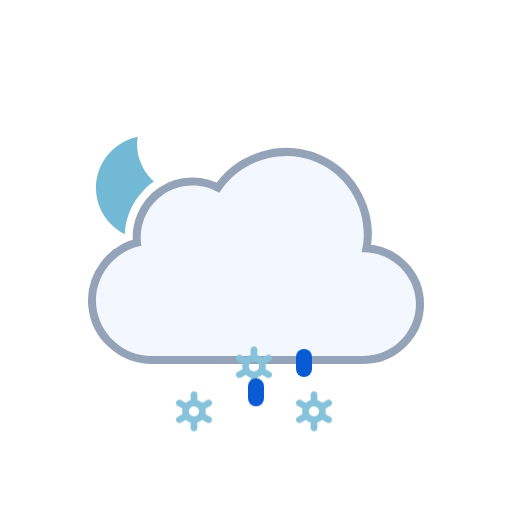
t = 0.00 s
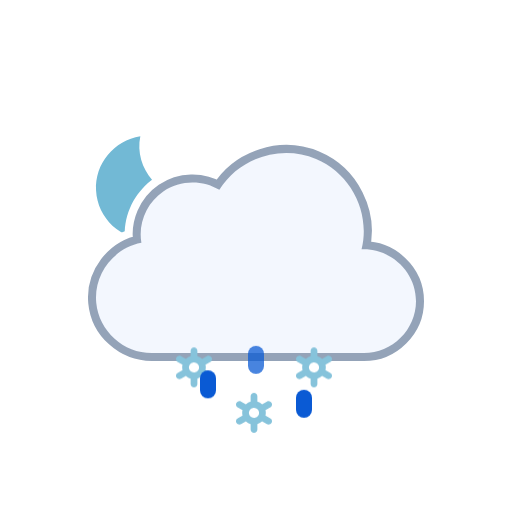
t = 0.51 s
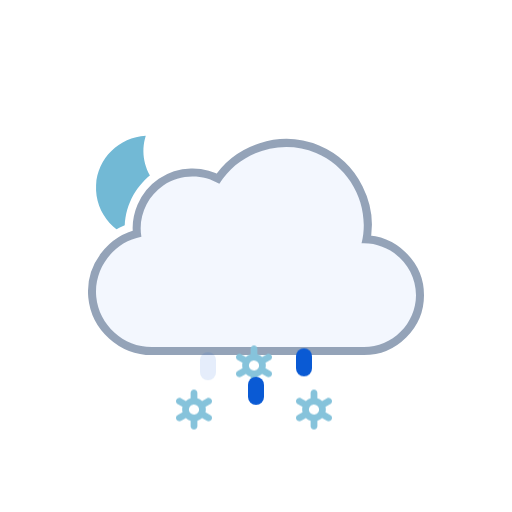
t = 0.98 s
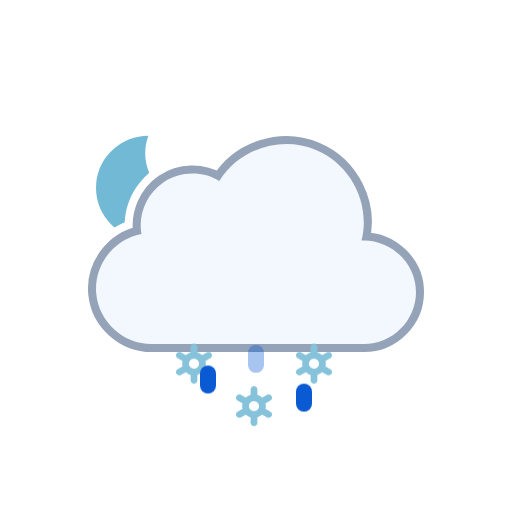
t = 1.45 s
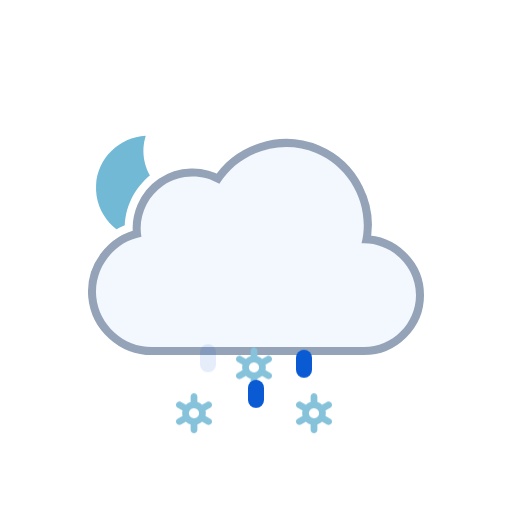
t = 2.02 s
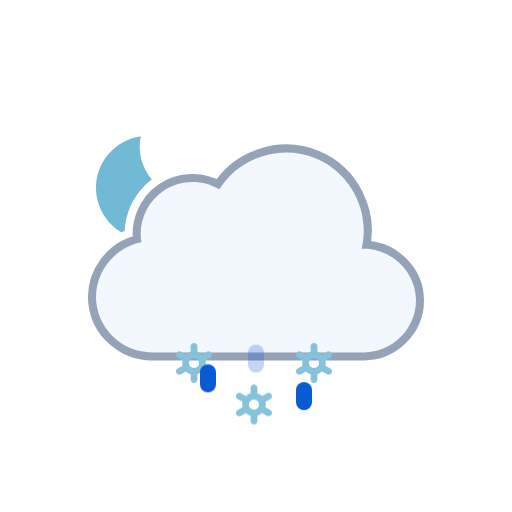
t = 2.44 s

The animated SVG that drew these frames (rendered in a browser with its animation timeline set to each time). Animation: 3 SMIL elements (animateTransform=3), 6 CSS @keyframes rules; one cycle of 3.00 s, repeats indefinitely.

<svg xmlns="http://www.w3.org/2000/svg" viewBox="0 0 128 128" fill="none">
<style>
@keyframes k0 { 0% { transform: translate(0px, 13.8327px); opacity: 1 } 5% { transform: translate(0px, 15.2965px); opacity: 1 } 7.5% { transform: translate(0px, 16.0284px); opacity: 0.8333 } 20% { transform: translate(0px, 20px); opacity: 0 } 20.1% { transform: translate(0px, 0px); opacity: 0.0067 } 32.5% { transform: translate(0px, 0.5197px); opacity: 0.8333 } 35% { transform: translate(0px, 0.7896px); opacity: 1 } 45% { transform: translate(0px, 1.8693px); opacity: 1 } 57.5% { transform: translate(0px, 3.8404px); opacity: 1 } 70% { transform: translate(0px, 6.3071px); opacity: 1 } 82.5% { transform: translate(0px, 9.1893px); opacity: 1 } 95% { transform: translate(0px, 12.4372px); opacity: 1 } 100% { transform: translate(0px, 13.8327px); opacity: 1 } }
.k0 { animation: k0 1s linear infinite }
@keyframes k1 { 0% { transform: translate(0px, 2.5915px); opacity: 1 } 7.5% { transform: translate(0px, 3.8404px); opacity: 1 } 20% { transform: translate(0px, 6.3071px); opacity: 1 } 32.5% { transform: translate(0px, 9.1893px); opacity: 1 } 45% { transform: translate(0px, 12.4372px); opacity: 1 } 55% { transform: translate(0px, 15.3102px); opacity: 1 } 57.5% { transform: translate(0px, 16.0284px); opacity: 0.8333 } 70% { transform: translate(0px, 20px); opacity: 0 } 70.1% { transform: translate(0px, 0px); opacity: 0.0067 } 82.5% { transform: translate(0px, 0.5197px); opacity: 0.8333 } 85% { transform: translate(0px, 0.7896px); opacity: 1 } 95% { transform: translate(0px, 1.8693px); opacity: 1 } 100% { transform: translate(0px, 2.5915px); opacity: 1 } }
.k1 { animation: k1 1s linear infinite }
@keyframes k2 { 0% { transform: translate(0px, 13.8327px); opacity: 1 } 5% { transform: translate(0px, 15.2965px); opacity: 1 } 7.5% { transform: translate(0px, 16.0284px); opacity: 0.8333 } 20% { transform: translate(0px, 20px); opacity: 0 } 20.1% { transform: translate(0px, 0px); opacity: 0.0067 } 32.5% { transform: translate(0px, 0.5197px); opacity: 0.8333 } 35% { transform: translate(0px, 0.7896px); opacity: 1 } 45% { transform: translate(0px, 1.8693px); opacity: 1 } 57.5% { transform: translate(0px, 3.8404px); opacity: 1 } 70% { transform: translate(0px, 6.3071px); opacity: 1 } 82.5% { transform: translate(0px, 9.1893px); opacity: 1 } 95% { transform: translate(0px, 12.4372px); opacity: 1 } 100% { transform: translate(0px, 13.8327px); opacity: 1 } }
.k2 { animation: k2 1s linear infinite }
@keyframes k3 { 0% { transform: translate(0px, 0px); opacity: 0 } 12.5% { transform: translate(0px, 0.5197px); opacity: 0.8333 } 15% { transform: translate(0px, 0.7896px); opacity: 1 } 25% { transform: translate(0px, 1.8693px); opacity: 1 } 37.5% { transform: translate(0px, 3.8404px); opacity: 1 } 50% { transform: translate(0px, 6.3071px); opacity: 1 } 62.5% { transform: translate(0px, 9.1893px); opacity: 1 } 75% { transform: translate(0px, 12.4372px); opacity: 1 } 85% { transform: translate(0px, 15.3102px); opacity: 1 } 87.5% { transform: translate(0px, 16.0284px); opacity: 0.8333 } 100% { transform: translate(0px, 0px); opacity: 0 } }
.k3 { animation: k3 1s linear infinite }
@keyframes k4 { 0% { transform: translate(0px, 8.5824px); opacity: 1 } 2.5% { transform: translate(0px, 9.1893px); opacity: 1 } 15% { transform: translate(0px, 12.4372px); opacity: 1 } 25% { transform: translate(0px, 15.3102px); opacity: 1 } 27.5% { transform: translate(0px, 16.0284px); opacity: 0.8333 } 40% { transform: translate(0px, 20px); opacity: 0 } 40.1% { transform: translate(0px, 0px); opacity: 0.0067 } 52.5% { transform: translate(0px, 0.5197px); opacity: 0.8333 } 55% { transform: translate(0px, 0.7896px); opacity: 1 } 65% { transform: translate(0px, 1.8693px); opacity: 1 } 77.5% { transform: translate(0px, 3.8404px); opacity: 1 } 90% { transform: translate(0px, 6.3071px); opacity: 1 } 100% { transform: translate(0px, 8.5824px); opacity: 1 } }
.k4 { animation: k4 1s linear infinite }
@keyframes k5 { 0% { transform: translate(0px, 1.2456px); opacity: 1 } 5% { transform: translate(0px, 1.8693px); opacity: 1 } 17.5% { transform: translate(0px, 3.8404px); opacity: 1 } 30% { transform: translate(0px, 6.3071px); opacity: 1 } 42.5% { transform: translate(0px, 9.1893px); opacity: 1 } 55% { transform: translate(0px, 12.4372px); opacity: 1 } 65% { transform: translate(0px, 15.3102px); opacity: 1 } 67.5% { transform: translate(0px, 16.0284px); opacity: 0.8333 } 80% { transform: translate(0px, 20px); opacity: 0 } 80.1% { transform: translate(0px, 0px); opacity: 0.0067 } 92.5% { transform: translate(0px, 0.5197px); opacity: 0.8333 } 95% { transform: translate(0px, 0.7617px); opacity: 1 } 100% { transform: translate(0px, 1.2456px); opacity: 1 } }
.k5 { animation: k5 1s linear infinite }
</style><g id="partly-cloudy-night-sleet" clip-path="url(#clip0_2045_39725)">
<g id="Sky">
<g id="Mask group">
<mask id="mask0_2045_39725" maskUnits="userSpaceOnUse" x="0" y="0" width="128" height="128">
<g id="Cloud Mask">
<path id="Subtract" fill-rule="evenodd" clip-rule="evenodd" d="M128 0H0V128H128V0ZM37.9519 93H90.9752C100.227 93 107.998 85.353 107.998 76.0281C107.998 68.0217 102.305 61.3501 94.9248 59.5512C95.3619 49.9005 89.6744 40.6093 80.5509 36.7922C71.1071 32.8411 60.0664 35.6119 53.5305 43.2384C48.5702 41.5956 42.9815 42.2957 38.5741 45.2907C34.1459 48.2998 31.4305 53.2809 31.1846 58.5379C24.0633 61.463 19.3278 68.8506 20.0776 76.7839C20.942 85.9295 28.8285 93.0018 37.9519 93Z" fill="white" />
<animateTransform attributeName="transform" type="translate" values="0 0;0 -0.0933;0 -0.3875;0 -0.8783;0 -1.5;0 -2.1217;0 -2.6125;0 -2.9067;0 -3;0 -2.9067;0 -2.6125;0 -2.1217;0 -1.5;0 -0.8783;0 -0.3875;0 -0.0933;0 0" dur="3s" repeatCount="indefinite" calcMode="linear" /></g>
</mask>
<g mask="url(#mask0_2045_39725)">
<g id="Moon">
<path id="Moon_2" d="M35.766 34C29.1498 34.714 24 40.241 24 46.9586C24 54.1608 29.918 60 37.2177 60C43.371 60 48.5267 55.8459 50 50.2293C41.2173 51.171 33.4773 42.7199 35.766 34Z" fill="#72B9D5" />
<animateTransform attributeName="transform" type="rotate" values="-6 37 47;-5.6266 37 47;-4.4501 37 47;-2.4868 37 47;0 37 47;2.4868 37 47;4.4501 37 47;5.6266 37 47;6 37 47;5.6266 37 47;4.4501 37 47;2.4868 37 47;0 37 47;-2.4868 37 47;-4.4501 37 47;-5.6266 37 47;-6 37 47" dur="3s" repeatCount="indefinite" calcMode="linear" /></g>
</g>
</g>
<g id="Clouds">
<g id="Cloud">
<path d="M90.3886 63.0856C92.6838 53.8819 87.7408 44.1357 79.0085 40.4822C70.2653 36.8242 59.8277 40.1375 54.8372 48.2115C50.5363 45.625 44.9752 45.7781 40.8239 48.5991C36.6832 51.4128 34.4996 56.5143 35.3499 61.4539C28.3926 62.7685 23.3934 69.3393 24.0614 76.4076C24.7297 83.4776 30.8718 89.0018 37.9534 89C55.6066 89 73.306 89 90.9767 89C98.0446 89 104 83.1189 104 76.0281C104 68.7015 97.6775 62.7674 90.3886 63.0856Z" fill="none" stroke="#94A3B8" stroke-width="4" stroke-linejoin="round" />
<path id="Cloud_2" d="M90.3886 63.0856C92.6838 53.8819 87.7408 44.1357 79.0085 40.4822C70.2653 36.8242 59.8277 40.1375 54.8372 48.2115C50.5363 45.625 44.9752 45.7781 40.8239 48.5991C36.6832 51.4128 34.4996 56.5143 35.3499 61.4539C28.3926 62.7685 23.3934 69.3393 24.0614 76.4076C24.7297 83.4776 30.8718 89.0018 37.9534 89C55.6066 89 73.306 89 90.9767 89C98.0446 89 104 83.1189 104 76.0281C104 68.7015 97.6775 62.7674 90.3886 63.0856Z" fill="#F3F7FE" />
</g>
<animateTransform attributeName="transform" type="translate" values="0 0;0 -0.0933;0 -0.3875;0 -0.8783;0 -1.5;0 -2.1217;0 -2.6125;0 -2.9067;0 -3;0 -2.9067;0 -2.6125;0 -2.1217;0 -1.5;0 -0.8783;0 -0.3875;0 -0.0933;0 0" dur="3s" repeatCount="indefinite" calcMode="linear" /></g>
</g>
<g id="Precipitation">
<g id="Snowflakes">
<path id="Snowflake 1" d="M52.5781 90.366L51.3735 89.6775C51.4794 89.2326 51.4786 88.7687 51.3708 88.3241L52.5781 87.6345C52.6738 87.5805 52.7577 87.5079 52.8252 87.421C52.8926 87.3342 52.9423 87.2347 52.9711 87.1284C52.9998 87.0221 53.0071 86.9112 52.9926 86.802C52.9782 86.6928 52.9422 86.5876 52.8868 86.4926C52.7732 86.2998 52.5886 86.1597 52.3728 86.1025C52.157 86.0452 51.9276 86.0754 51.7339 86.1866L50.5278 86.8763C50.1931 86.5586 49.7868 86.3264 49.3437 86.1995V84.8202C49.3368 84.6003 49.245 84.3918 49.0875 84.2387C48.93 84.0856 48.7192 84 48.4998 84C48.2805 84 48.0699 84.0856 47.9124 84.2387C47.7548 84.3918 47.6628 84.6003 47.656 84.8202V86.1995C47.214 86.3289 46.8081 86.5598 46.4706 86.874L45.2662 86.1853C45.0724 86.0742 44.8428 86.044 44.627 86.1013C44.4113 86.1585 44.2267 86.2986 44.113 86.4913C44.0576 86.5864 44.0217 86.6916 44.0072 86.8007C43.9928 86.9099 44 87.0209 44.0288 87.1271C44.0575 87.2334 44.1072 87.3329 44.1747 87.4198C44.2421 87.5067 44.326 87.5792 44.4217 87.6332L45.6264 88.3216C45.5204 88.7666 45.5213 89.2305 45.629 89.675L44.4217 90.3647C44.326 90.4187 44.2421 90.4912 44.1747 90.5781C44.1072 90.665 44.0575 90.7645 44.0288 90.8708C44 90.9771 43.9928 91.088 44.0072 91.1972C44.0217 91.3063 44.0576 91.4115 44.113 91.5066C44.2267 91.6992 44.4113 91.8392 44.627 91.8965C44.8428 91.9537 45.0724 91.9236 45.2662 91.8126L46.4721 91.1229C46.8063 91.4409 47.2128 91.6726 47.6562 91.7979V93.1798C47.6631 93.3997 47.755 93.6082 47.9126 93.7613C48.0701 93.9144 48.2807 94 48.5 94C48.7194 94 48.9302 93.9144 49.0877 93.7613C49.2452 93.6082 49.337 93.3997 49.3439 93.1798V91.7975C49.7853 91.6683 50.1907 91.4378 50.5278 91.1242L51.7341 91.8138C51.9278 91.9248 52.1573 91.955 52.373 91.8977C52.5888 91.8405 52.7733 91.7005 52.887 91.5079C52.9424 91.4128 52.9784 91.3076 52.9928 91.1984C53.0073 91.0892 52.9998 90.9783 52.9711 90.872C52.9423 90.7657 52.8929 90.6662 52.8254 90.5793C52.7579 90.4925 52.6738 90.4199 52.5781 90.366ZM47.8664 90.0861C47.7229 90.005 47.5968 89.8961 47.4956 89.7657C47.3944 89.6353 47.3202 89.486 47.2771 89.3266C47.2339 89.1671 47.2228 89.0007 47.2443 88.8369C47.2658 88.6731 47.3197 88.5152 47.4026 88.3724C47.5735 88.084 47.8503 87.8743 48.1736 87.7883C48.497 87.7023 48.8411 87.747 49.1321 87.9126C49.2756 87.9938 49.4016 88.1027 49.5028 88.2331C49.604 88.3635 49.6782 88.5127 49.7214 88.6722C49.7645 88.8316 49.7757 88.9981 49.7541 89.1619C49.7326 89.3257 49.6787 89.4836 49.5958 89.6263C49.425 89.9149 49.1482 90.1247 48.8248 90.2108C48.5014 90.2969 48.1574 90.2523 47.8664 90.0867V90.0861Z" fill="#86C3DB" opacity="0" class="k0" />
<path id="Snowflake 2" d="M67.5781 90.366L66.3735 89.6775C66.4794 89.2326 66.4786 88.7687 66.3708 88.3241L67.5781 87.6345C67.6738 87.5805 67.7577 87.5079 67.8252 87.421C67.8926 87.3342 67.9423 87.2347 67.9711 87.1284C67.9998 87.0221 68.0071 86.9112 67.9926 86.802C67.9782 86.6928 67.9422 86.5876 67.8868 86.4926C67.7732 86.2998 67.5886 86.1597 67.3728 86.1025C67.157 86.0452 66.9276 86.0754 66.7339 86.1866L65.5278 86.8763C65.1931 86.5586 64.7868 86.3264 64.3437 86.1995V84.8202C64.3368 84.6003 64.245 84.3918 64.0875 84.2387C63.93 84.0856 63.7192 84 63.4998 84C63.2805 84 63.0699 84.0856 62.9124 84.2387C62.7548 84.3918 62.6628 84.6003 62.656 84.8202V86.1995C62.214 86.3289 61.8081 86.5598 61.4706 86.874L60.2662 86.1853C60.0724 86.0742 59.8428 86.044 59.627 86.1013C59.4113 86.1585 59.2267 86.2986 59.113 86.4913C59.0576 86.5864 59.0217 86.6916 59.0072 86.8007C58.9928 86.9099 59 87.0209 59.0288 87.1271C59.0575 87.2334 59.1072 87.3329 59.1747 87.4198C59.2421 87.5067 59.326 87.5792 59.4217 87.6332L60.6264 88.3216C60.5204 88.7666 60.5213 89.2305 60.629 89.675L59.4217 90.3647C59.326 90.4187 59.2421 90.4912 59.1747 90.5781C59.1072 90.665 59.0575 90.7645 59.0288 90.8708C59 90.9771 58.9928 91.088 59.0072 91.1972C59.0217 91.3063 59.0576 91.4115 59.113 91.5066C59.2267 91.6992 59.4113 91.8392 59.627 91.8965C59.8428 91.9537 60.0724 91.9236 60.2662 91.8126L61.4721 91.1229C61.8063 91.4409 62.2128 91.6726 62.6562 91.7979V93.1798C62.6631 93.3997 62.755 93.6082 62.9126 93.7613C63.0701 93.9144 63.2807 94 63.5 94C63.7194 94 63.9302 93.9144 64.0877 93.7613C64.2452 93.6082 64.337 93.3997 64.3439 93.1798V91.7975C64.7853 91.6683 65.1907 91.4378 65.5278 91.1242L66.7341 91.8138C66.9278 91.9248 67.1573 91.955 67.373 91.8977C67.5888 91.8405 67.7733 91.7005 67.887 91.5079C67.9424 91.4128 67.9784 91.3076 67.9928 91.1984C68.0073 91.0892 67.9998 90.9783 67.9711 90.872C67.9423 90.7657 67.8929 90.6662 67.8254 90.5793C67.7579 90.4925 67.6738 90.4199 67.5781 90.366ZM62.8664 90.0861C62.7229 90.005 62.5968 89.8961 62.4956 89.7657C62.3944 89.6353 62.3202 89.486 62.2771 89.3266C62.2339 89.1671 62.2228 89.0007 62.2443 88.8369C62.2658 88.6731 62.3197 88.5152 62.4026 88.3724C62.5735 88.084 62.8503 87.8743 63.1736 87.7883C63.497 87.7023 63.8411 87.747 64.1321 87.9126C64.2756 87.9938 64.4016 88.1027 64.5028 88.2331C64.604 88.3635 64.6782 88.5127 64.7214 88.6722C64.7645 88.8316 64.7757 88.9981 64.7541 89.1619C64.7326 89.3257 64.6787 89.4836 64.5958 89.6263C64.425 89.9149 64.1482 90.1247 63.8248 90.2108C63.5014 90.2969 63.1574 90.2523 62.8664 90.0867V90.0861Z" fill="#86C3DB" opacity="0" class="k1" />
<path id="Snowflake 3" d="M82.5781 90.366L81.3735 89.6775C81.4794 89.2326 81.4786 88.7687 81.3708 88.3241L82.5781 87.6345C82.6738 87.5805 82.7577 87.5079 82.8252 87.421C82.8926 87.3342 82.9423 87.2347 82.9711 87.1284C82.9998 87.0221 83.0071 86.9112 82.9926 86.802C82.9782 86.6928 82.9422 86.5876 82.8868 86.4926C82.7732 86.2998 82.5886 86.1597 82.3728 86.1025C82.157 86.0452 81.9276 86.0754 81.7339 86.1866L80.5278 86.8763C80.1931 86.5586 79.7868 86.3264 79.3437 86.1995V84.8202C79.3368 84.6003 79.245 84.3918 79.0875 84.2387C78.93 84.0856 78.7192 84 78.4998 84C78.2805 84 78.0699 84.0856 77.9124 84.2387C77.7548 84.3918 77.6628 84.6003 77.656 84.8202V86.1995C77.214 86.3289 76.8081 86.5598 76.4706 86.874L75.2662 86.1853C75.0724 86.0742 74.8428 86.044 74.627 86.1013C74.4113 86.1585 74.2267 86.2986 74.113 86.4913C74.0576 86.5864 74.0217 86.6916 74.0072 86.8007C73.9928 86.9099 74 87.0209 74.0288 87.1271C74.0575 87.2334 74.1072 87.3329 74.1747 87.4198C74.2421 87.5067 74.326 87.5792 74.4217 87.6332L75.6264 88.3216C75.5204 88.7666 75.5213 89.2305 75.629 89.675L74.4217 90.3647C74.326 90.4187 74.2421 90.4912 74.1747 90.5781C74.1072 90.665 74.0575 90.7645 74.0288 90.8708C74 90.9771 73.9928 91.088 74.0072 91.1972C74.0217 91.3063 74.0576 91.4115 74.113 91.5066C74.2267 91.6992 74.4113 91.8392 74.627 91.8965C74.8428 91.9537 75.0724 91.9236 75.2662 91.8126L76.4721 91.1229C76.8063 91.4409 77.2128 91.6726 77.6562 91.7979V93.1798C77.6631 93.3997 77.755 93.6082 77.9126 93.7613C78.0701 93.9144 78.2807 94 78.5 94C78.7194 94 78.9302 93.9144 79.0877 93.7613C79.2452 93.6082 79.337 93.3997 79.3439 93.1798V91.7975C79.7853 91.6683 80.1907 91.4378 80.5278 91.1242L81.7341 91.8138C81.9278 91.9248 82.1573 91.955 82.373 91.8977C82.5888 91.8405 82.7733 91.7005 82.887 91.5079C82.9424 91.4128 82.9784 91.3076 82.9928 91.1984C83.0073 91.0892 82.9998 90.9783 82.9711 90.872C82.9423 90.7657 82.8929 90.6662 82.8254 90.5793C82.7579 90.4925 82.6738 90.4199 82.5781 90.366ZM77.8664 90.0861C77.7229 90.005 77.5968 89.8961 77.4956 89.7657C77.3944 89.6353 77.3202 89.486 77.2771 89.3266C77.2339 89.1671 77.2228 89.0007 77.2443 88.8369C77.2658 88.6731 77.3197 88.5152 77.4026 88.3724C77.5735 88.084 77.8503 87.8743 78.1736 87.7883C78.497 87.7023 78.8411 87.747 79.1321 87.9126C79.2756 87.9938 79.4016 88.1027 79.5028 88.2331C79.604 88.3635 79.6782 88.5127 79.7214 88.6722C79.7645 88.8316 79.7757 88.9981 79.7541 89.1619C79.7326 89.3257 79.6787 89.4836 79.5958 89.6263C79.425 89.9149 79.1482 90.1247 78.8248 90.2108C78.5014 90.2969 78.1574 90.2523 77.8664 90.0867V90.0861Z" fill="#86C3DB" opacity="0" class="k2" />
</g>
<g id="Raindrops">
<path id="Raindrop 1" d="M52 88V91" stroke="#0A5AD4" stroke-width="4" stroke-linecap="round" class="k3" />
<path id="Raindrop 2" d="M64 88V91" stroke="#0A5AD4" stroke-width="4" stroke-linecap="round" opacity="0" class="k4" />
<path id="Raindrop 3" d="M76 88V91" stroke="#0A5AD4" stroke-width="4" stroke-linecap="round" opacity="0" class="k5" />
</g>
</g>
</g>
<defs>
<clipPath id="clip0_2045_39725">
<rect width="128" height="128" fill="white" />
</clipPath>
</defs>
</svg>
